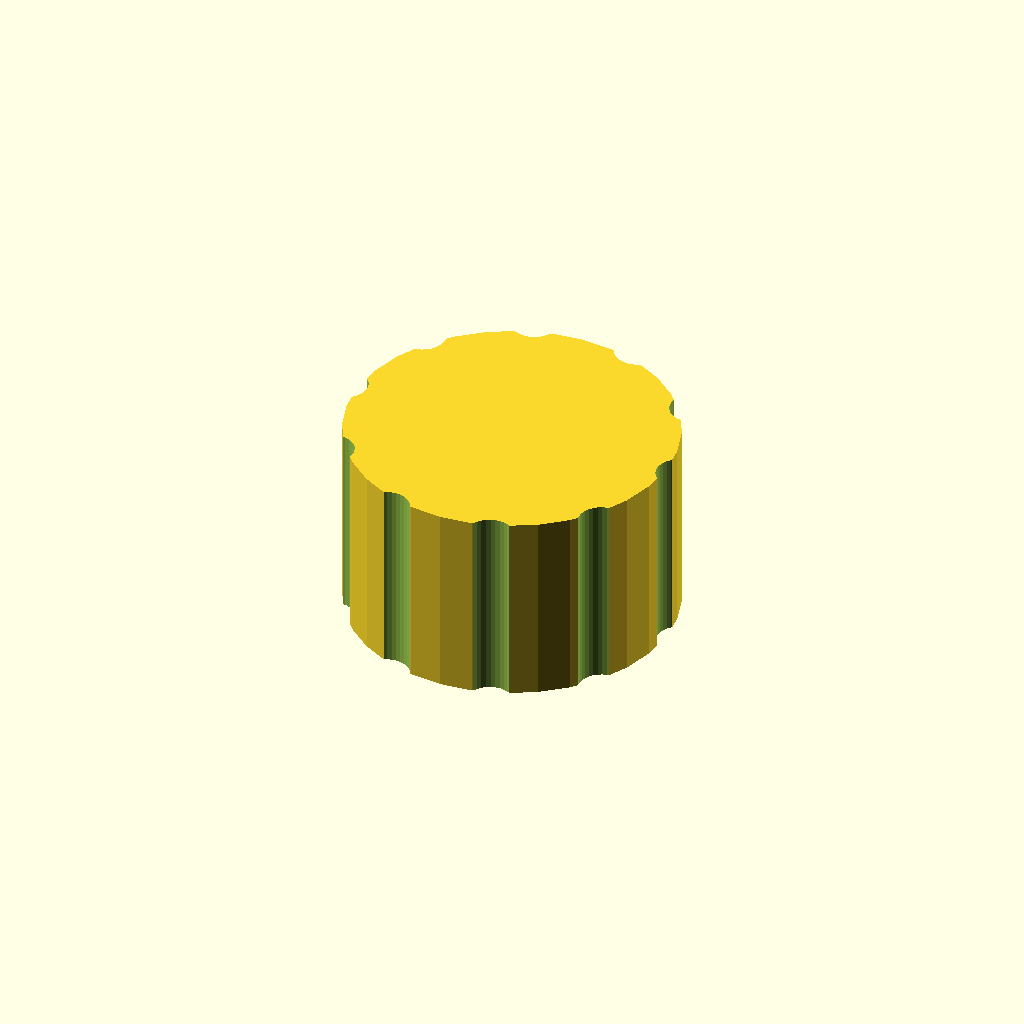
Cell 1 — every parameter at its default value.
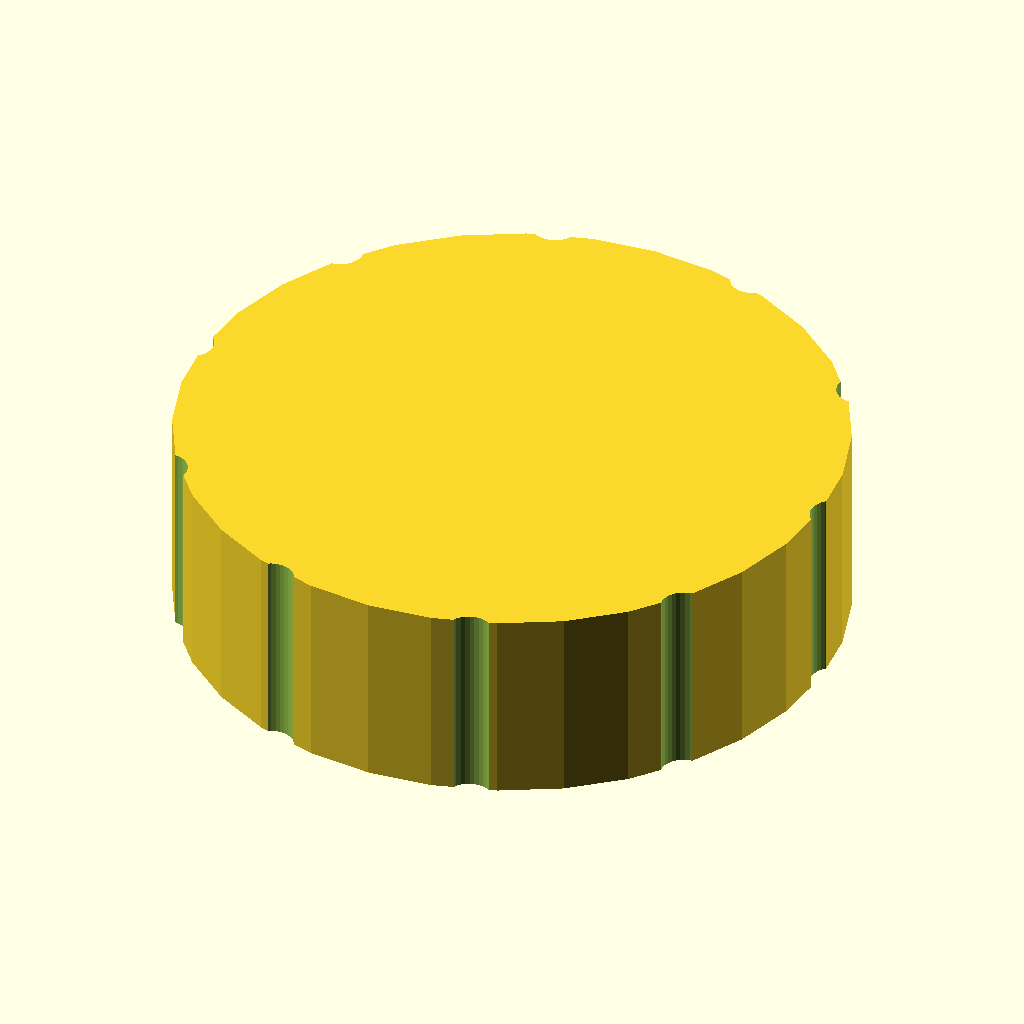
Cell 2: outer_d = 100 (everything else at default).
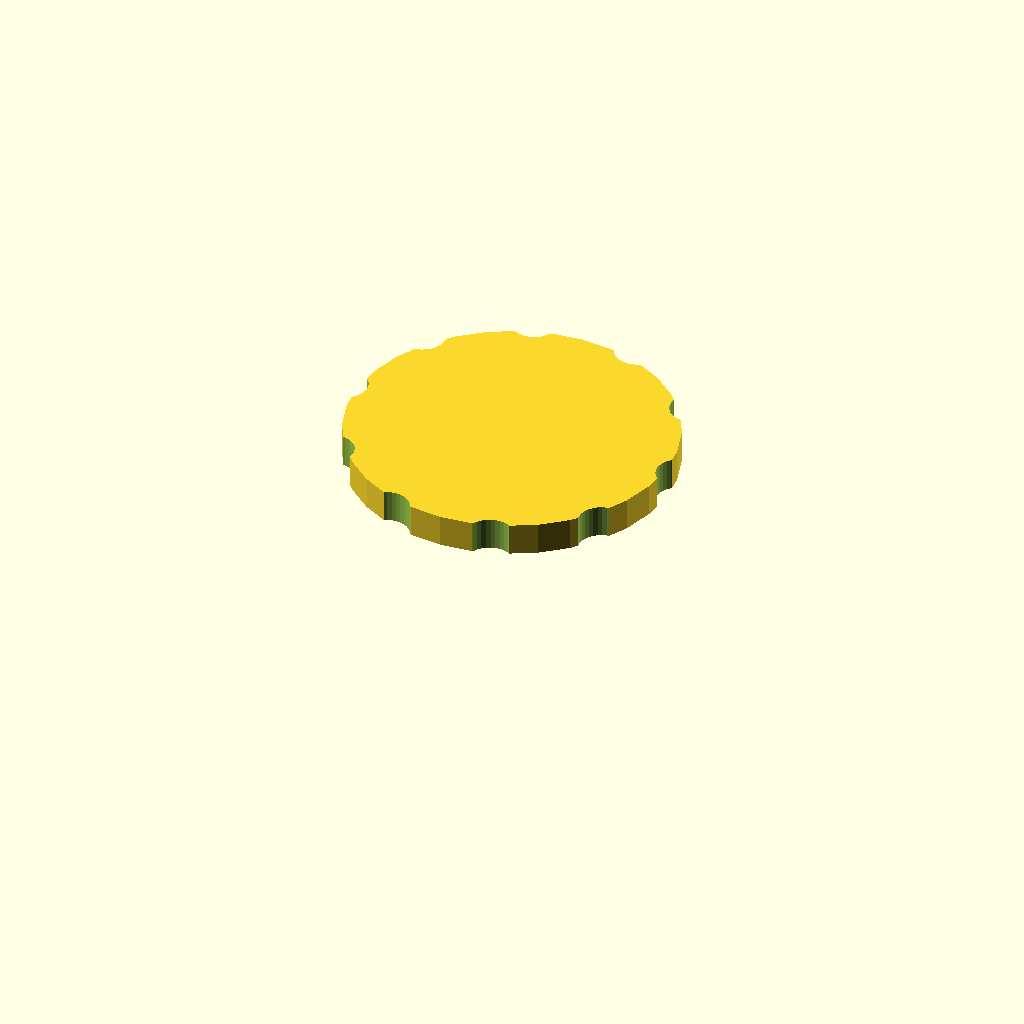
Cell 3 — bore_d set to 88, the other parameters unchanged.
One fixed orthographic camera (rotation 55°, 0°, 25°; colour scheme Cornfield) for every cell.
Source of the model, optional_data/data/gen3/threadcaps/part_0050.scad:
$fn = 32;

// ----------------------------------------------------------------------
// Threaded cap: 50 mm body, 30 mm tall, 44 mm threaded bore
// ----------------------------------------------------------------------

// --- parameters (mm) ---
outer_d = 50;             // cap outside diameter
body_h = 30;              // cap height
top_t = 5;                // closed top thickness
bore_d = 44;              // bore core diameter
pitch = 2;                // thread pitch
thread_d = 1.2;           // thread depth
thread_z = 3;             // thread start above the rim
thread_h = 19;            // threaded height
flutes = 10;              // number of knurl flutes
flute_d = 7;              // flute cutter diameter
flute_depth = 1.4;        // flute depth into the rim

difference() {
  union() {
    cylinder(h = 30, d = outer_d);
  }
  /* threaded bore, closed at the top */
  translate([0, 0, -2.5]) cylinder(h = 27.5, d = bore_d);
  translate([0, 0, 3]) rotate_extrude() polygon([[21, 0], [21, 19], [21.5, 19], [23.2, 18], [21.5, 17], [23.2, 16], [21.5, 15], [23.2, 14], [21.5, 13], [23.2, 12], [21.5, 11], [23.2, 10], [21.5, 9], [23.2, 8], [21.5, 7], [23.2, 6], [21.5, 5], [23.2, 4], [21.5, 3], [23.2, 2], [21.5, 0], [21, 0]]);
  /* knurl flutes around the rim */
  for (i = [0 : flutes - 1]) {
    a = i * 360 / flutes;
    translate([(outer_d / 2 + flute_d / 2 - flute_depth) * cos(a), (outer_d / 2 + flute_d / 2 - flute_depth) * sin(a), -2.5]) cylinder(h = body_h + 5, d = flute_d);
  }
}
Customizer parameters (derived from the source; name, type, default, range or options):
outer_d: number, default 50
body_h: number, default 30
top_t: number, default 5
bore_d: number, default 44
pitch: number, default 2
thread_d: number, default 1.2
thread_z: number, default 3
thread_h: number, default 19
flutes: number, default 10
flute_d: number, default 7
flute_depth: number, default 1.4
